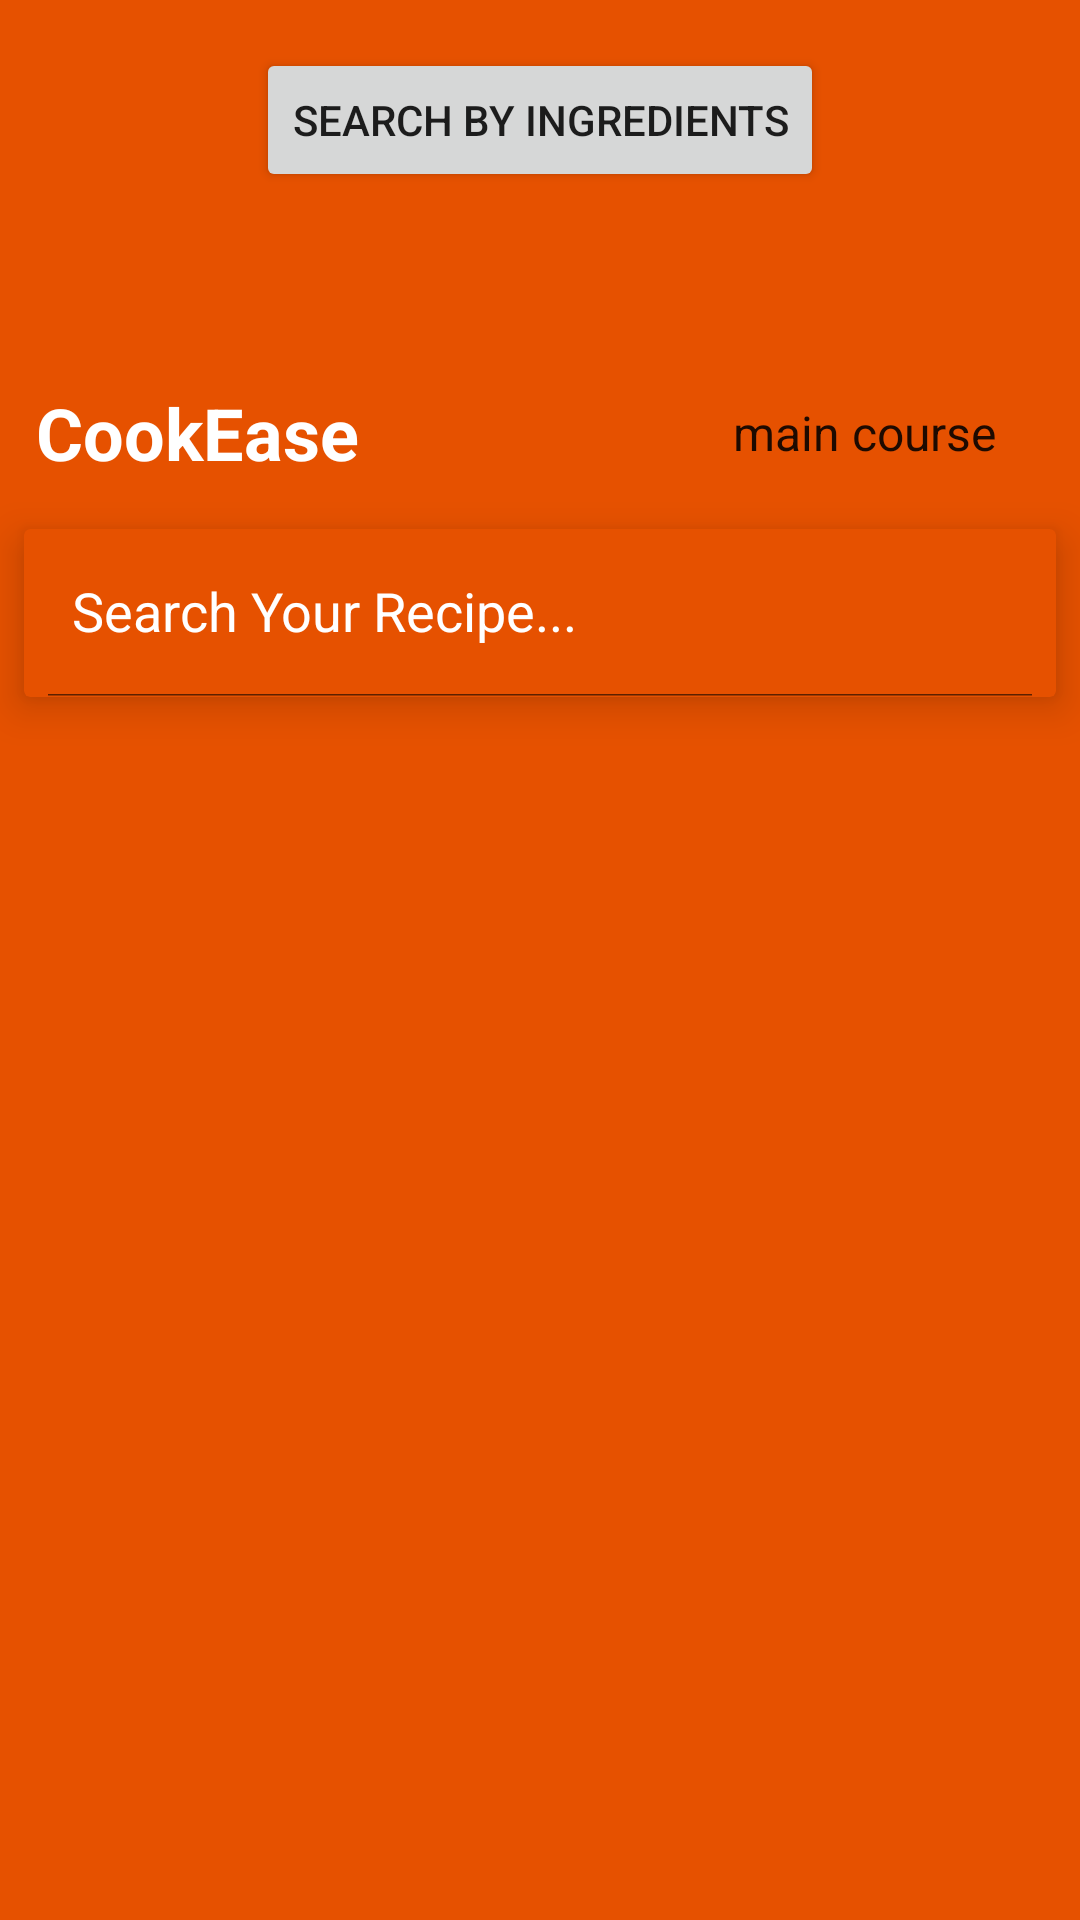

Produce the Android XML layout that renders to this screen, including the resource entries it uses.
<!-- AndroidManifest.xml: application theme Theme.Cookease -->
<!-- res/layout/activity_main.xml -->
<?xml version="1.0" encoding="utf-8"?>
<LinearLayout xmlns:android="http://schemas.android.com/apk/res/android"
    xmlns:tools="http://schemas.android.com/tools"
    xmlns:app="http://schemas.android.com/apk/res-auto"
    android:id="@+id/main"
    android:layout_width="match_parent"
    android:layout_height="match_parent"
    android:orientation="vertical"
    android:background="@color/orange"
    tools:context=".Activities.MainActivity">

    <Button
        android:id="@+id/button_search_by_ingredients"
        android:layout_width="wrap_content"
        android:layout_height="wrap_content"
        android:text="Search by Ingredients"
        android:layout_marginTop="16dp"
        android:layout_gravity="center_horizontal" />


    
    <androidx.appcompat.widget.Toolbar
        android:id="@+id/toolbar"
        android:layout_width="match_parent"
        android:layout_height="?attr/actionBarSize"
        android:background="@color/orange"
        android:theme="@style/ThemeOverlay.AppCompat.Dark.ActionBar"
        app:popupTheme="@style/ThemeOverlay.AppCompat.Light" />

    
    <LinearLayout
        android:layout_width="match_parent"
        android:layout_height="wrap_content"
        android:orientation="horizontal"
        android:background="@color/orange"
        android:paddingHorizontal="12dp"
        android:paddingVertical="8dp"
        android:gravity="center_vertical">

        <TextView
            android:id="@+id/text_app_name"
            android:layout_width="wrap_content"
            android:layout_height="wrap_content"
            android:text="@string/app_name"
            android:textSize="24sp"
            android:textStyle="bold"
            android:textColor="@color/white" />

        <View
            android:layout_width="0dp"
            android:layout_height="1dp"
            android:layout_weight="1" />

        <Spinner
            android:id="@+id/spinner_tags"
            android:layout_width="wrap_content"
            android:layout_height="wrap_content"
            android:entries="@array/tags"
            android:paddingStart="8dp"
            android:paddingEnd="8dp"
            android:popupBackground="@color/orange"
            android:background="@android:color/transparent" />
    </LinearLayout>

    
    <androidx.cardview.widget.CardView
        android:layout_width="match_parent"
        android:layout_height="?attr/actionBarSize"
        android:layout_margin="8dp"
        app:cardElevation="8dp"
        app:cardBackgroundColor="@color/orange">

        <androidx.appcompat.widget.SearchView
            android:id="@+id/searchView_home"
            android:layout_width="match_parent"
            android:layout_height="match_parent"
            app:queryHint="Search Your Recipe..."
            app:iconifiedByDefault="false"
            app:searchIcon="@drawable/ic_search" />
    </androidx.cardview.widget.CardView>

    
    <ProgressBar
        android:id="@+id/progress_bar"
        android:layout_width="wrap_content"
        android:layout_height="wrap_content"
        android:layout_gravity="center"
        android:visibility="gone"
        android:contentDescription="@string/loading_data" />

    
    <androidx.recyclerview.widget.RecyclerView
        android:id="@+id/recycler_random"
        android:layout_width="match_parent"
        android:layout_height="0dp"
        android:layout_weight="1"
        android:layout_margin="4dp"
        android:contentDescription="@string/ingredient_list_description" />

</LinearLayout>
<!-- resources referenced by this layout -->
<resources>
  <string-array name="tags">
          <item>main course</item>
          <item>side dish</item>
          <item>dessert</item>
          <item>appetizer</item>
          <item>salad</item>
          <item>bread</item>
          <item>breakfast</item>
          <item>soup</item>
          <item>beverage</item>
          <item>sauce</item>
          <item>marinade</item>
          <item>finger food</item>
          <item>snack</item>
          <item>drink</item>
      </string-array>
  <color name="orange">#E65100</color>
  <color name="white">#FFFFFF</color>
  <string name="app_name">CookEase</string>
  <string name="ingredient_list_description" translatable="false">List of ingredients displayed here</string>
  <string name="loading_data" translatable="false">Loading data, please wait</string>
  <style name="Theme.Cookease" parent="Theme.MaterialComponents.DayNight.NoActionBar">
          
          <item name="colorPrimary">@color/purple_500</item>
          <item name="colorPrimaryVariant">@color/purple_700</item>
          <item name="colorOnPrimary">@color/white</item>
  
          
          <item name="colorSecondary">@color/teal_200</item>
          <item name="colorSecondaryVariant">@color/teal_700</item>
          <item name="colorOnSecondary">@color/black</item>
  
          
          <item name="android:statusBarColor">?attr/colorPrimaryVariant</item>
  
          
          <item name="android:editTextColor">@color/white</item>
          <item name="android:textColorHint">@color/white</item>
      </style>
  <color name="purple_500">#6200EE</color>
  <color name="purple_700">#3700B3</color>
  <color name="teal_200">#03DAC5</color>
  <color name="teal_700">#018786</color>
  <color name="black">#000000</color>
</resources>
